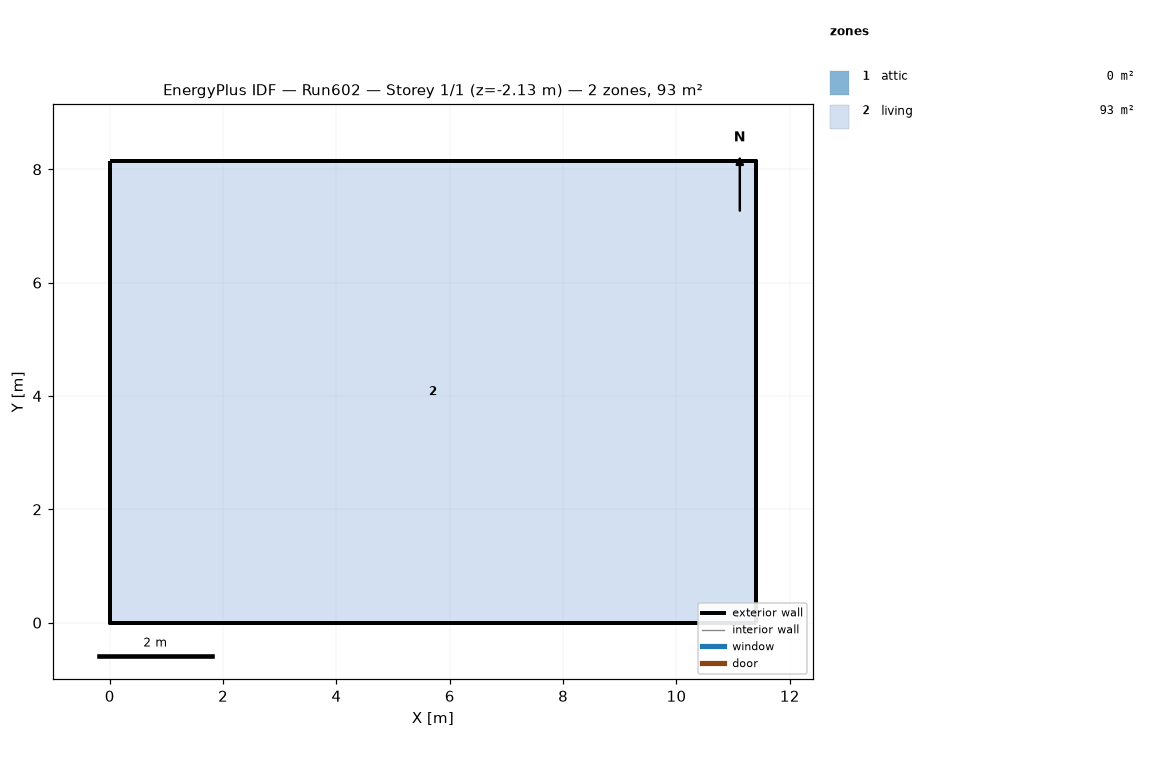
=== STOREY PLAN SPEC (per zone: floor XY polygon, exterior-wall plan segments, windows/doors) ===
zone 1: attic  (0.0 m²)
  exterior wall: (11.40, 0.00) – (11.40, 8.15) – (11.40, 4.07)  [12.2 m]
  exterior wall: (0.00, 8.15) – (0.00, 0.00) – (0.00, 4.07)  [12.2 m]
zone 2: living  (92.9 m²)
  floor: (0.00, 0.00) (0.00, 8.15) (11.40, 8.15) (11.40, 0.00)
  exterior wall: (0.00, 0.00) – (11.40, 0.00)  [11.4 m] x2 surfaces
  exterior wall: (11.40, 0.00) – (11.40, 8.15)  [8.1 m] x2 surfaces
  exterior wall: (11.40, 8.15) – (0.00, 8.15)  [11.4 m] x2 surfaces
  exterior wall: (0.00, 8.15) – (0.00, 0.00)  [8.1 m] x2 surfaces
  interior walls: 4

=== DERIVED (storey summary) ===
Building: Run602
Storey: 1 of 1  (floor level z = -2.13 m)
Storey gross floor area: 92.9 m²
Zones on this storey: 2
  - attic: floor 0.0 m²; exterior wall 24.4 m (11.2 m²); WWR 0.0%
  - living: floor 92.9 m²; exterior wall 39.1 m (298.0 m²); WWR 0.0%
Zone adjacency: (none detected)